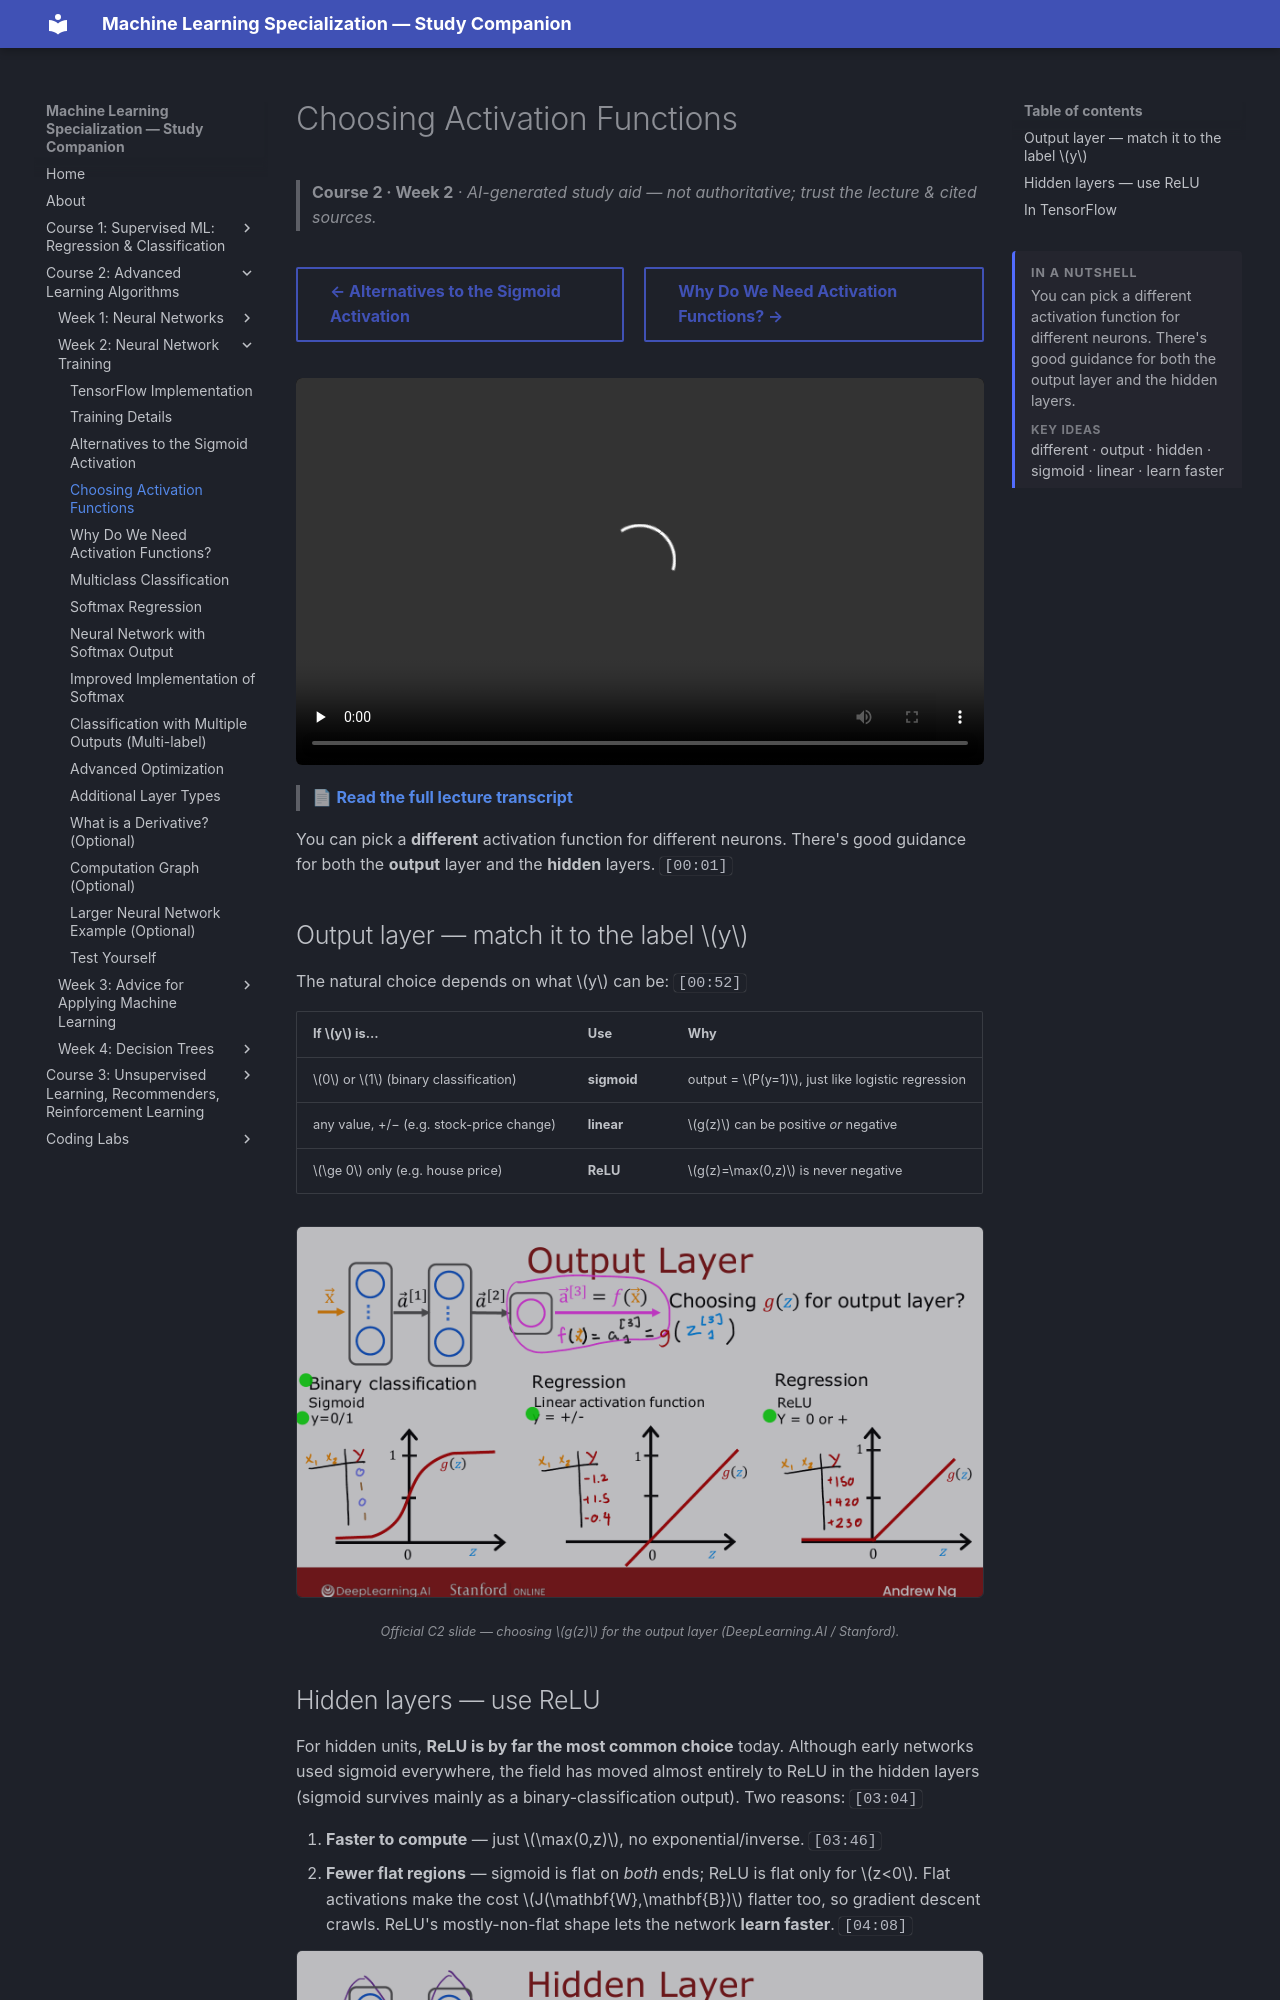

repository: pcpuwu/ml-spec-wiki · page: course-2/week-2/choosing-activation-functions/index.html · generator: mkdocs

---
summary: '<p>You can pick a different activation function for different neurons. There&#x27;s good guidance for both the output layer and the hidden layers.</p><span class="toc-summary__sub">Key ideas</span><p class="toc-summary__chips">different · output · hidden · sigmoid · linear · learn faster</p>'
---
# Choosing Activation Functions

> **Course 2 · Week 2** · _AI-generated study aid — not authoritative; trust the lecture & cited sources._

<div class="ep-nav" markdown>

[← Alternatives to the Sigmoid Activation](../../course-2/week-2/alternatives-to-the-sigmoid-activation.md){ .md-button }

[Why Do We Need Activation Functions? →](../../course-2/week-2/why-do-we-need-activation-functions.md){ .md-button }

</div>

<div class="video-wrap"><video controls preload="none" playsinline src="https://dyckms5inbsqq.cloudfront.net/dlai/advanced-learning-algorithms/W2/L4-C2W2L2S02-Choosing-activation-fu/lc-advanced-learning-algorithms-W2-L4-C2W2L2S02-Choosing-activation-fu-master_360p.mp4?v=1752484663">Your browser can't play this video — <a href="https://dyckms5inbsqq.cloudfront.net/dlai/advanced-learning-algorithms/W2/L4-C2W2L2S02-Choosing-activation-fu/lc-advanced-learning-algorithms-W2-L4-C2W2L2S02-Choosing-activation-fu-master_360p.mp4?v=1752484663">download the lecture</a>.</video></div>

> 📄 **[Read the full lecture transcript](choosing-activation-functions-transcript.md)**

You can pick a **different** activation function for different neurons. There's good
guidance for both the **output** layer and the **hidden** layers. `[00:01]`

## Output layer — match it to the label $y$

The natural choice depends on what $y$ can be: `[00:52]`

| If $y$ is… | Use | Why |
|---|---|---|
| $0$ or $1$ (binary classification) | **sigmoid** | output = $P(y=1)$, just like logistic regression |
| any value, +/− (e.g. stock-price change) | **linear** | $g(z)$ can be positive *or* negative |
| $\ge 0$ only (e.g. house price) | **ReLU** | $g(z)=\max(0,z)$ is never negative |

![Output-layer activation: sigmoid for binary classification, linear for +/− targets, ReLU for non-negative targets](output-layer-activation.png){ .slide }
_Official C2 slide — choosing $g(z)$ for the output layer (DeepLearning.AI / Stanford)._
{ .slide-cap }
